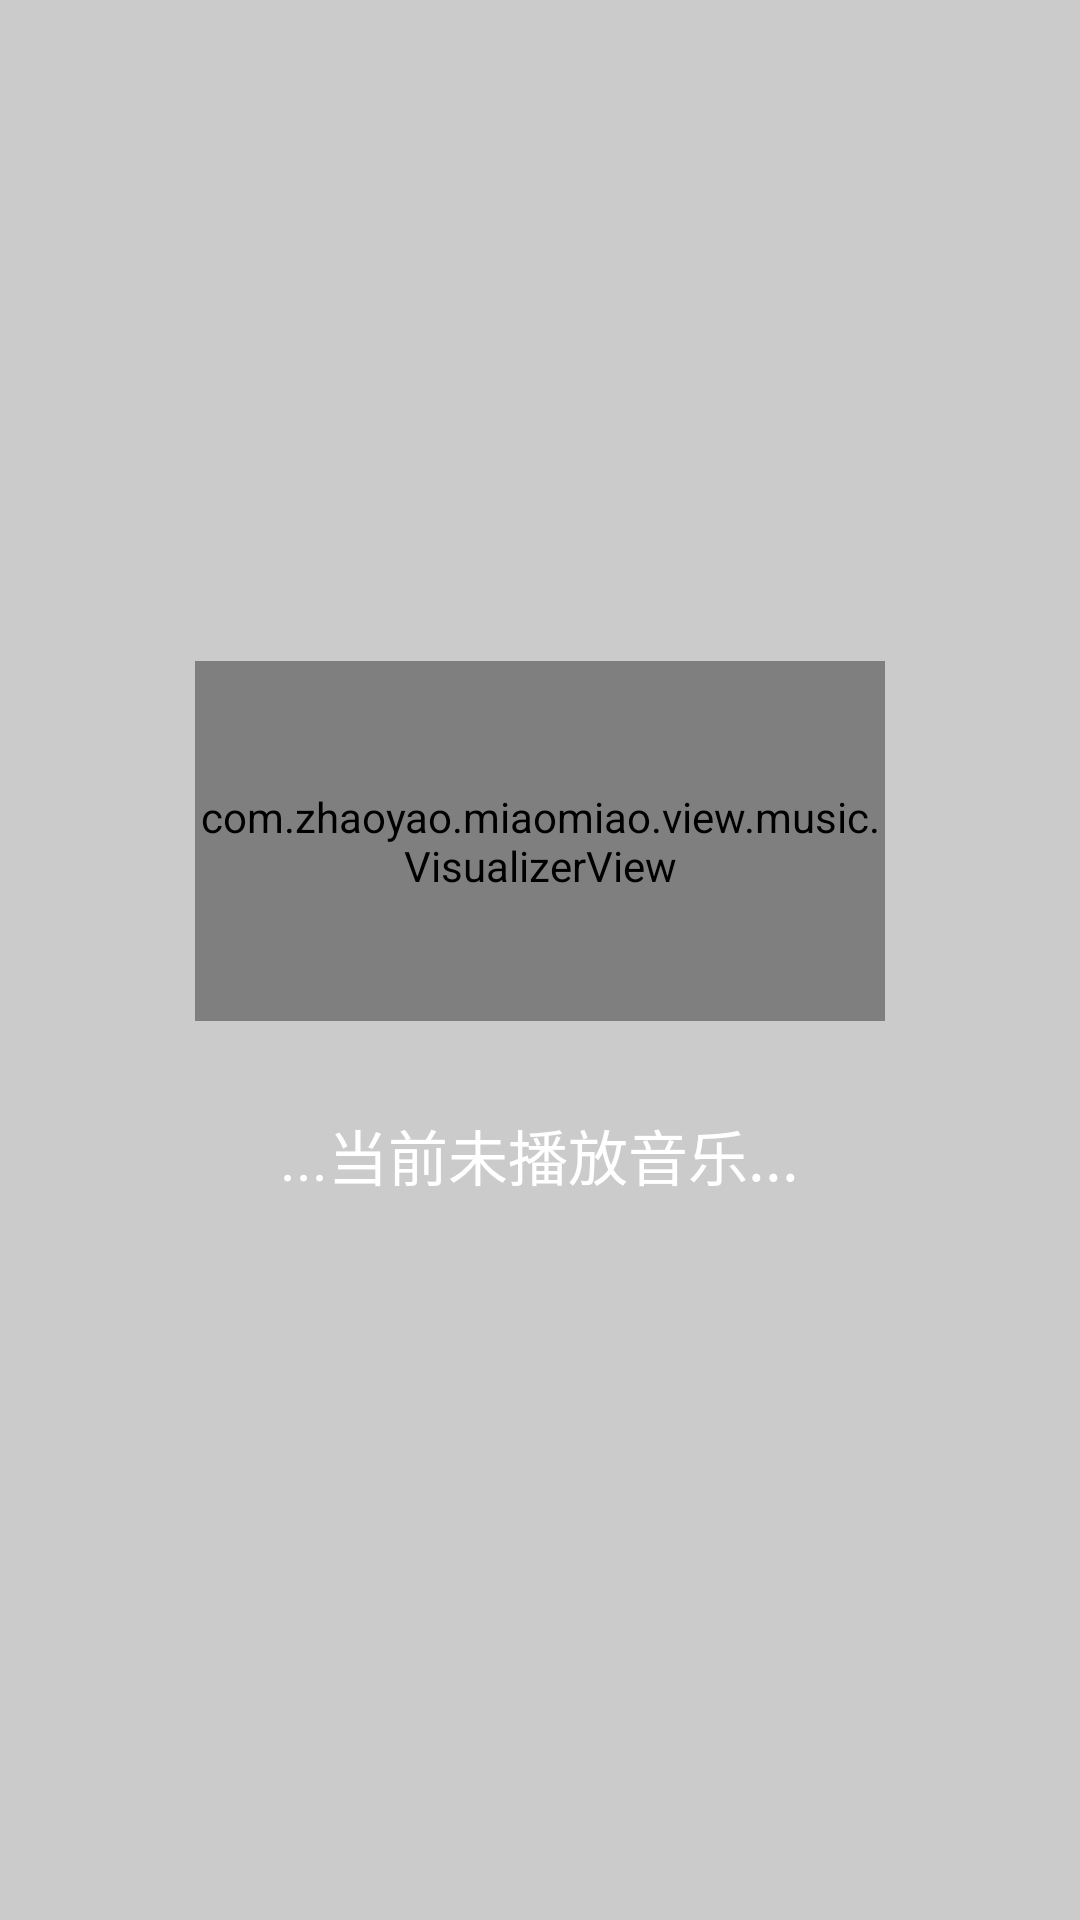

This screen was rendered from an Android layout file. Write that file and the resources it references.
<!-- AndroidManifest.xml: application theme AppTheme -->
<!-- res/layout/page3.xml -->
<?xml version="1.0" encoding="utf-8"?>
<RelativeLayout xmlns:android="http://schemas.android.com/apk/res/android"
    android:layout_width="match_parent"
    android:layout_height="match_parent"
    android:background="#30000000" >

    <LinearLayout
        android:layout_width="match_parent"
        android:layout_height="match_parent"
        android:layout_centerHorizontal="true"
        android:layout_centerVertical="true"
        android:gravity="center"
        android:orientation="vertical" >

        <com.zhaoyao.miaomiao.view.music.VisualizerView
            android:id="@+id/vlv"
            android:layout_width="230dp"
            android:layout_height="120dp"/>

        <View
            android:layout_width="match_parent"
            android:layout_height="30dp" />

       <ViewFlipper 
        android:id="@+id/flipper"
        android:layout_width="match_parent"
        android:layout_height="wrap_content"
        android:flipInterval="2000"
        android:layout_marginBottom="20dip" >

            <TextView
                android:id="@+id/tv"
                android:layout_width="wrap_content"
                android:layout_height="wrap_content"
                android:text="...当前未播放音乐..."
                android:textColor="#ffffff"
                android:textSize="20dp"
                android:layout_gravity="center" />
				<TextView
                android:id="@+id/tv1"
                android:layout_width="wrap_content"
                android:layout_height="wrap_content"
                android:text="...当前未播放音乐..."
                android:textColor="#ffffff"
                android:textSize="20dp" 
                android:layout_gravity="center" />
				<TextView
                android:id="@+id/tv2"
                android:layout_width="wrap_content"
                android:layout_height="wrap_content"
                android:text="...当前未播放音乐..."
                android:textColor="#ffffff"
                android:textSize="20dp" 
                android:layout_gravity="center" />
				<TextView
                android:id="@+id/tv3"
                android:layout_width="wrap_content"
                android:layout_height="wrap_content"
                android:text="...当前未播放音乐..."
                android:textColor="#ffffff"
                android:textSize="20dp" 
                android:layout_gravity="center" />
           
        </ViewFlipper>
       <Spinner android:id="@+id/spinner"
        android:layout_width="match_parent"
        android:layout_height="wrap_content"
        android:visibility="gone"
   		 />
    </LinearLayout>

</RelativeLayout>
<!-- resources referenced by this layout -->
<resources>
  <style name="AppTheme" parent="Theme.AppCompat.Light.DarkActionBar">
          
          <item name="colorPrimary">@color/colorPrimary</item>
          <item name="colorPrimaryDark">@color/colorPrimaryDark</item>
          <item name="colorAccent">@color/colorAccent</item>
      </style>
  <color name="colorPrimary">#3F51B5</color>
  <color name="colorPrimaryDark">#303F9F</color>
  <color name="colorAccent">#FF4081</color>
</resources>
